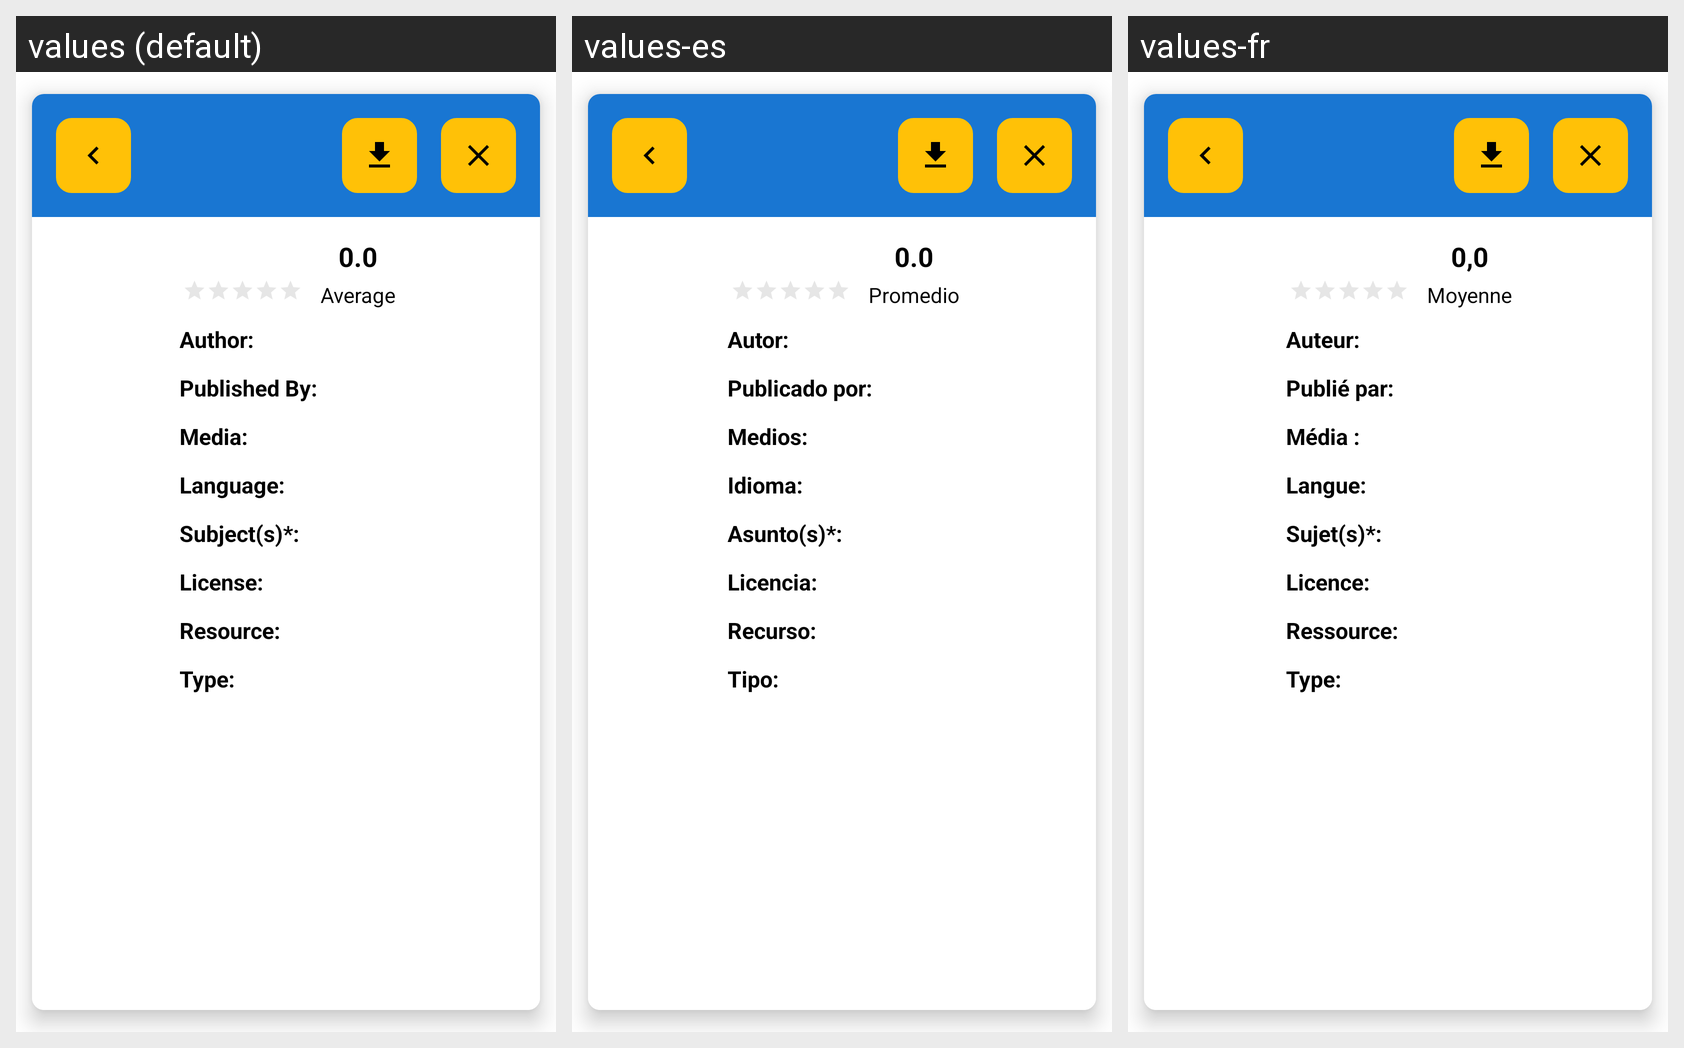

The same Android screen rendered under several of its app's locales, left to right. List the strings drawn on it with the default value and each locale's translation.
Android screen res/layout/fragment_library_detail.xml rendered under 3 locales, left to right: values (default), values-es, values-fr. Device: Nexus 5 (rendered at 1080×1920; each locale shown at half size, 540×960, under a caption strip naming it); theme MyMaterialTheme.
Other locales in the repository, not shown: values-ar, values-ne, values-so.
Strings drawn on this screen, with the default value and each locale's value (text and hints the layout hard-codes, and strings that could not be matched under every locale, appear in the picture but are not listed):

zero_point_zero
  values: 0.0
  values-es: 0.0
  values-fr: 0,0

average
  values: Average
  values-es: Promedio
  values-fr: Moyenne

author
  values: Author:
  values-es: Autor:
  values-fr: Auteur:

published_by
  values: Published By:
  values-es: Publicado por:
  values-fr: Publié par:

media
  values: Media:
  values-es: Medios:
  values-fr: Média :

language_with_colon
  values: Language:
  values-es: Idioma:
  values-fr: Langue:

subject
  values: Subject(s)*:
  values-es: Asunto(s)*:
  values-fr: Sujet(s)*:

license
  values: License:
  values-es: Licencia:
  values-fr: Licence:

resource_colon
  values: Resource:
  values-es: Recurso:
  values-fr: Ressource:

type
  values: Type:
  values-es: Tipo:
  values-fr: Type:
